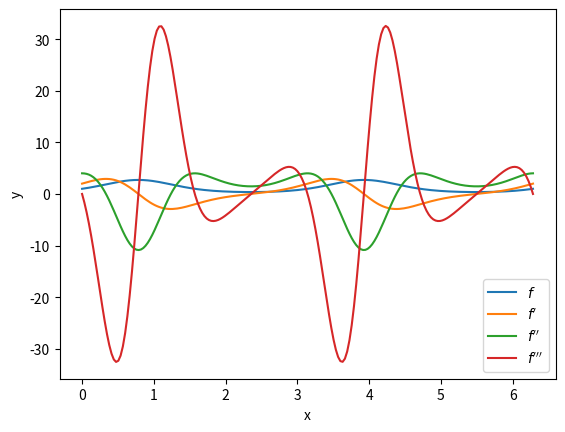
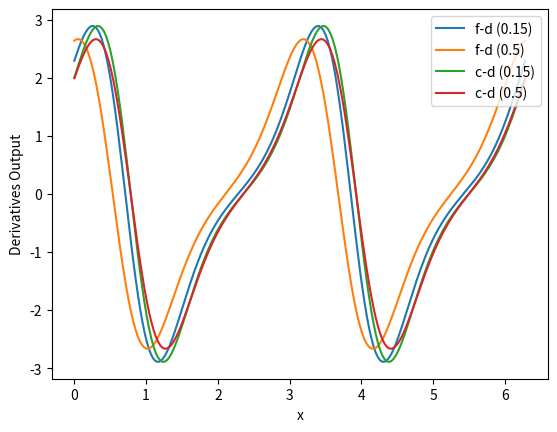
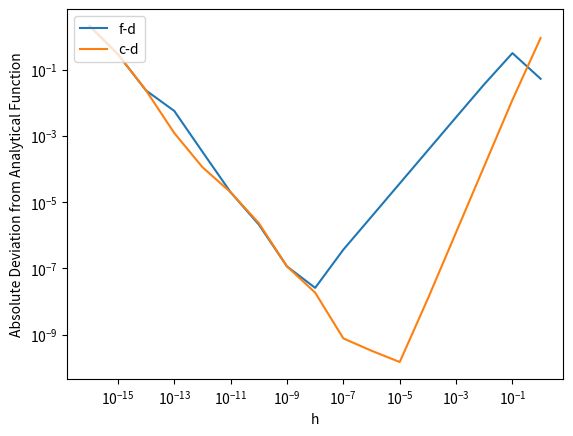
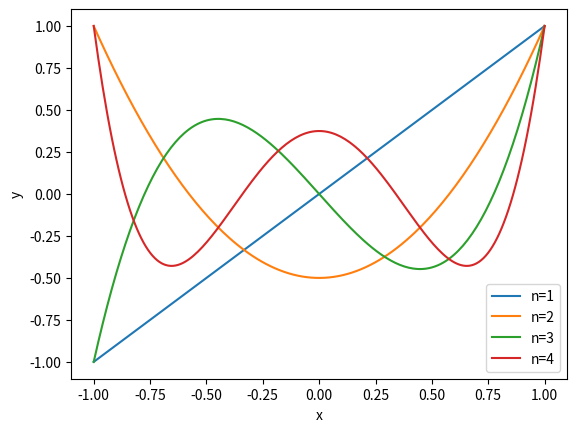
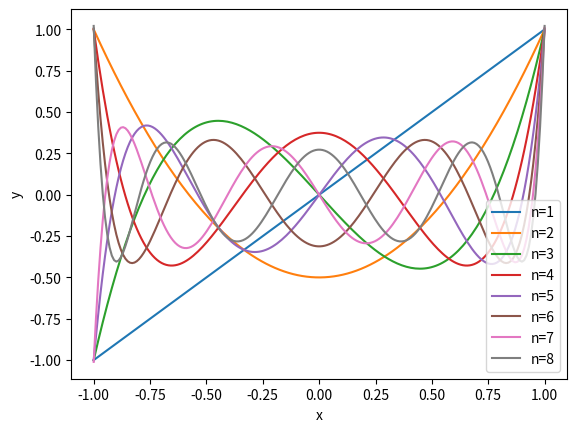

Source code (Python) for these figures, in order:
# %%
import sympy as sm
from sympy.abc import x as symX

import math

import numpy as np
import matplotlib.pyplot as plt

# %%

# ----------------------
# Question 1a
# ----------------------

# As an added challenge/coolness factor, all of the code written for part a 
# was written to be update dynamically based on the number of derivatives requested.
# The question only required 3, however if you change the number below (numDerivatives),
# you will see that the graphs and labels will all update themselves to the requested number of derivatives

numDerivatives=3

# function to return a list containing each symbolic derivative up to the nth order 
def nthOrderDerivatives(pFunction, var, n):
    derivativeList = []

    for i in range(0, n + 1):
        derivativeList.append(sm.diff(pFunction, var, i))

    return derivativeList


# Defining our parent function
symbolicF = sm.exp(sm.sin(2*symX))

# Creating an array of the valid x-values for the function (200 evenly spaced points)
Q1AB_xBounds = np.linspace(0, 2*math.pi, 200)

# Creating symbolic and lambdified derivatives to reference
symFcts = nthOrderDerivatives(symbolicF, symX, numDerivatives)

# Creating lambda functions and evaluating them at each point in the required range
lambdaFcts = []
lambdaVals = []
for i in range(0, numDerivatives + 1):
    lambdaFcts.append(sm.lambdify(symX, symFcts[i]))
    lambdaVals.append(lambdaFcts[i](Q1AB_xBounds))
    
    label="$f{}$".format("".join(['\'' for _ in range(i)])) # Creating dynamic labels for each derivative
    plt.plot(Q1AB_xBounds, lambdaVals[i], label=label) # Defining each label using LaTeX formatting is supported within python

# Miscellaneous Formatting Options
# plt.rcParams.update({"font.size": 18})
# plt.rcParams["figure.dpi"]= 120
plt.legend(loc="lower right")

plt.xlabel("x")
plt.ylabel("y")

plt.show()

# %%

# ----------------------
# Question 1b
# ----------------------

# Recall that I have already used the lamdify function up above to give me numerical outputs for the derivatives of the given function.
# This means instead of redefining that function here I can simply call the one from before, which happens to be at index 0 of the array lambdaFcts

# Functions to return the approximated first order derivatives using forward and central differentiation
def fwdDiff(f, x, h):
    return (f(x+h)-f(x))/h

def centDiff(f, x, h):
    return (f(x+(h/2))-f(x-(h/2)))/h

fwdDiffVals1 = fwdDiff(lambdaFcts[0], Q1AB_xBounds, 0.15)
fwdDiffVals2 = fwdDiff(lambdaFcts[0], Q1AB_xBounds, 0.5)
centDiffVals1 = centDiff(lambdaFcts[0], Q1AB_xBounds, 0.15)
centDiffVals2 = centDiff(lambdaFcts[0], Q1AB_xBounds, 0.5)

plt.plot(Q1AB_xBounds, fwdDiffVals1, label="f-d (0.15)")
plt.plot(Q1AB_xBounds, fwdDiffVals2, label="f-d (0.5)")
plt.plot(Q1AB_xBounds, centDiffVals1, label="c-d (0.15)")
plt.plot(Q1AB_xBounds, centDiffVals2, label="c-d (0.5)")

# Miscellaneous formatting options
# plt.rcParams.update({"font.size": 18})
# plt.rcParams["figure.dpi"]= 120
plt.legend(loc="upper right")

plt.xlabel("x")
plt.ylabel("Derivatives Output")

plt.show()

# %%

# ----------------------
# Question 1c
# ----------------------

# Recall that I have already defined numerical function outputs above in the array lambdaFcts. They are indexed so that index 0 is the 0th order
# derivative, index 1 is the 1st order derivative, and so on.

hValues = []
for i in range(0, 16 + 1):
    hValues.append(10**(-i)) 

hValues = np.array(hValues)

# Now we just have to 

fdError = abs(lambdaFcts[1](1) - fwdDiff(lambdaFcts[0], 1, hValues))
cdError = abs(lambdaFcts[1](1) - centDiff(lambdaFcts[0], 1, hValues))

plt.plot(hValues, fdError, label="f-d")
plt.plot(hValues, cdError, label="c-d")

plt.xscale("log")
plt.yscale("log")

plt.xlabel("h")
plt.ylabel("Absolute Deviation from Analytical Function")

plt.legend(loc="upper left")

plt.show()

# %%

# ----------------------
# Question 2a
# ----------------------

# Definitions for the pseudo-recursive function definitions required to take the fourth order derivative
# using the central difference approximation of a function

def centDiff1stOrder (f, x, h, n):
    return (f(x+(h/2), n)-f(x-(h/2), n))/h

def centDiff2ndOrder (f, x, h, n):
    return (centDiff1stOrder(f, x+(h/2), h, n)-centDiff1stOrder(f, x-(h/2), h, n))/h

def centDiff3rdOrder (f, x, h, n):
    return (centDiff2ndOrder(f, x+(h/2), h, n)-centDiff2ndOrder(f, x-(h/2), h, n))/h

def centDiff4thOrder (f, x, h, n):
    return (centDiff3rdOrder(f, x+(h/2), h, n)-centDiff3rdOrder(f, x-(h/2), h, n))/h


# The Rodrigues Function has been split into two different functions for clarity. "First Half"
# denotes the part of the equation that is not being differentiated, and "Second Half" denotes
# the part of the equation that is being differentiated. This was chosed arbitrarily based on 
# the way the equation was written in the notes

def firstHalfRodriguesFormula(n):
    return 1/((2**n)*math.factorial(n))

def secondHalfRodriguesFormula(x, n):
    return (x**2 - 1)**n 

# This function returns the rodrigues function for a specified n value using 
# the two half equations defined above
def cdRodriguesFormula(x, h, n):
    if (n == 1):
        return firstHalfRodriguesFormula(n) * centDiff1stOrder(secondHalfRodriguesFormula, x, h, n)
    elif(n == 2):
        return firstHalfRodriguesFormula(n) * centDiff2ndOrder(secondHalfRodriguesFormula, x, h, n)
    elif(n == 3):
        return firstHalfRodriguesFormula(n) * centDiff3rdOrder(secondHalfRodriguesFormula, x, h, n)
    elif(n == 4):
        return firstHalfRodriguesFormula(n) * centDiff4thOrder(secondHalfRodriguesFormula, x, h, n)
    
# Setting x bounds and prepping an array to keep the rodrigues functions in
Q2_xBounds = np.linspace(-1, 1, num=200)
Q2A_rodriguesValues = []


# Filling the array with each order of rodrigues function, and then plotting each one as well
for i in range(1, 4 + 1):
    Q2A_rodriguesValues.append(cdRodriguesFormula(Q2_xBounds, 0.01, i))
    plt.plot(Q2_xBounds, Q2A_rodriguesValues[i-1], label="n={}".format(i)) # Using format strings for dynamic labels


plt.xlabel("x")
plt.ylabel("y")
plt.legend()

plt.show()



# %%

# ----------------------
# Question 2b
# ----------------------

# Now we can write the proper recursive function for differentiating the Rodrigues equation instead
# of using the weird pseudo-recursive ones that we did above

def centDiffRecursive(f, x, h, n, i):
    if (i == 1): return (f(x+(h/2), n)-f(x-(h/2), n))/h
    else: return (centDiffRecursive(f, x+(h/2), h, n, i-1) - centDiffRecursive(f, x-(h/2), h, n, i-1))/h

nthOrderRodrigues = 8

# Now we are able to use the same half functions as defined above to create the rodrigues function
# using the new recursive function

def cdRodriguesFormula_recursive(x, h, n):
    return firstHalfRodriguesFormula(n) * centDiffRecursive(secondHalfRodriguesFormula, x, h, n, n)

# Prep array
Q2B_rodriguesValues = []


for i in range(1, nthOrderRodrigues + 1):
    Q2B_rodriguesValues.append(cdRodriguesFormula_recursive(Q2_xBounds, 0.01, i))
    plt.plot(Q2_xBounds, Q2B_rodriguesValues[i-1], label="n={}".format(i)) # Using format strings for dynamic labels

plt.xlabel("x")
plt.ylabel("y")
plt.legend()

plt.show()

# %%
